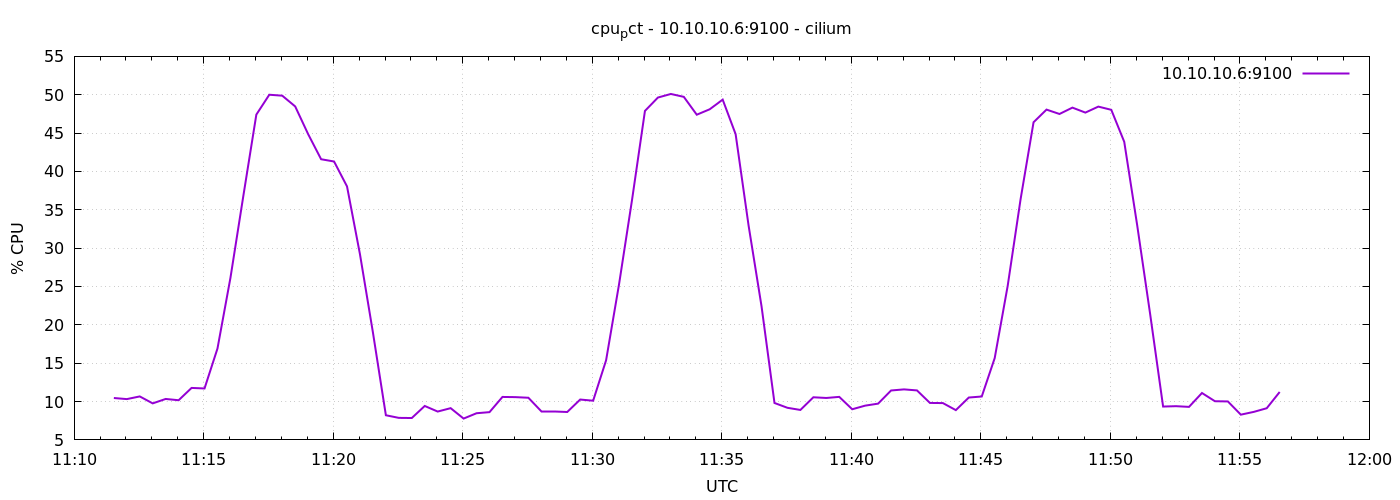

The file beside this chart, header and first rows:
1778065892	10.461904761905327
1778065922	10.32
1778065952	10.67
1778065982	9.762
1778066012	10.34
1778066042	10.17
1778066072	11.78
1778066102	11.7
1778066132	16.91
1778066162	26.12
1778066192	36.85
1778066222	47.41
1778066252	50
1778066282	49.88
1778066312	48.47
1778066342	44.86
1778066372	41.59
1778066402	41.3
1778066432	38.05
1778066462	29.2
1778066492	19
1778066522	8.214
1778066552	7.871
1778066582	7.852
1778066612	9.424
1778066642	8.695
1778066672	9.138
1778066702	7.781
1778066732	8.476
1778066762	8.62
1778066792	10.6
1778066822	10.58
1778066852	10.5
1778066882	8.648
1778066912	8.648
1778066942	8.638
1778066972	10.26
1778067002	10.11
1778067032	15.38
1778067062	25.29
1778067092	36.26
1778067122	47.89
1778067152	49.63
1778067182	50.1
1778067212	49.72
1778067242	47.4
1778067272	48.1
1778067302	49.36
1778067332	44.86
1778067362	32.95
1778067392	22.42
1778067422	9.813
1778067452	9.186
1778067482	8.905
1778067512	10.56
1778067542	10.47
1778067572	10.61
1778067602	8.995
1778067632	9.467
1778067662	9.729
1778067692	11.44
... 30 more rows
